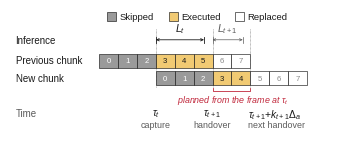

The script that saved this image: (Note: this script raises an exception after producing the figure.)
"""§4.3 protocol timeline, VLASH idiom. Single column (3.25 in).
Steady state: query t has k_t = 3, query t+1 has k_{t+1} = 2, chunk H = 8, Delta_a = 50 ms."""
import matplotlib
matplotlib.use("Agg")
import matplotlib.pyplot as plt
from matplotlib.patches import Rectangle

plt.rcParams.update({"font.family": "Liberation Sans", "font.size": 7, "mathtext.fontset": "custom", "mathtext.rm": "Liberation Sans", "mathtext.it": "Liberation Sans:italic", "mathtext.sf": "Liberation Sans",
                     "text.color": "#1A1A1A", "pdf.fonttype": 42})
INK, MID = "#1A1A1A", "#5A5A5A"
EXE, SKIP, REP = "#F1CA73", "#9A9A9A", "#FFFFFF"     # executed = action amber (Fig. 3 token fill); skipped = grey
RED = "#C0263A"

W, H = 234.0, 92.0          # points
fig = plt.figure(figsize=(W / 72, H / 72), dpi=300)
ax = fig.add_axes([0, 0, 1, 1]); ax.set_xlim(0, W); ax.set_ylim(H, 0); ax.axis("off")

c, ch, x0 = 13.6, 10.0, 105.0          # cell width, cell height, x of tau_t
H_CH, KT, KT1 = 8, 3, 2
X = lambda j: x0 + j * c               # j in control periods relative to tau_t
yP, yN = 32.0, 44.5                    # previous / new chunk rows

def cell(j, y, kind, label):
    fc = {"exe": EXE, "skip": SKIP, "rep": REP}[kind]
    ax.add_patch(Rectangle((X(j), y), c, ch, fc=fc, ec=INK, lw=.45, zorder=2))
    ax.text(X(j) + c / 2, y + ch / 2 + .3, label, ha="center", va="center", fontsize=5.6,
            color="#FFFFFF" if kind == "skip" else (INK if kind == "exe" else "#8A8A8A"), zorder=3)

# previous chunk: issued at tau_t - k_t*Delta, skipped 0..2, executed 3..5 until tau_{t+1}, rest replaced
for i in range(H_CH):
    j = i - KT
    cell(j, yP, "skip" if i < KT else ("exe" if i < 2 * KT else "rep"), str(i))
# new chunk: issued at tau_t, skipped 0..k_t-1, executed k_t..k_t+k_{t+1}-1, rest replaced
for i in range(H_CH):
    cell(i, yN, "skip" if i < KT else ("exe" if i < KT + KT1 else "rep"), str(i))

ax.text(4, yP + ch / 2, "Previous chunk", va="center", fontsize=7)
ax.text(4, yN + ch / 2, "New chunk", va="center", fontsize=7)

# guide lines at tau_t, tau_{t+1}, tau_{t+1}+k_{t+1}Delta
for j in (0, KT, KT + KT1):
    ax.plot([X(j), X(j)], [14, yN + ch + 1.5], color=MID, lw=.4, ls=(0, (1.2, 1.2)), zorder=1)

# inference intervals (dimension lines with end ticks)
def dim(xa, xb, y, label, color, lw=.6):
    ax.annotate("", xy=(xb, y), xytext=(xa, y), arrowprops=dict(arrowstyle="<->,head_length=.25,head_width=.12",
                lw=lw, color=color, shrinkA=0, shrinkB=0))
    for xx in (xa, xb):
        ax.plot([xx, xx], [y - 2.2, y + 2.2], color=color, lw=lw)
    ax.text((xa + xb) / 2, y - 3.2, label, ha="center", va="bottom", fontsize=7.6, color=color)
dim(X(0), X(0) + 2.55 * c, 22, r"$L_t$", INK)
dim(X(KT), X(KT) + 1.6 * c, 22, r"$L_{t+1}$", MID, lw=.5)
ax.text(4, 22, "Inference", va="center", fontsize=7)

# key point: actions of query t act on an observation that is k_t .. k_t+k_{t+1} periods old
yb = yN + ch + 2.2
xa, xb = X(KT), X(KT + KT1)
ax.plot([xa, xa, xb, xb], [yb, yb + 2.2, yb + 2.2, yb], color=RED, lw=.6)
ax.text((xa + xb) / 2 + 1, yb + 4.0, r"planned from the frame at $\tau_t$",
        ha="center", va="top", fontsize=6.4, color=RED, style="italic")

# time labels under the guide lines
ty = 70.5
ax.text(X(0), ty, r"$\tau_t$", ha="center", va="top", fontsize=7.4)
ax.text(X(KT), ty, r"$\tau_{t+1}$", ha="center", va="top", fontsize=7.4)
ax.text(X(KT + KT1) - 1.5, ty, r"$\tau_{t+1}{+}k_{t+1}\Delta_a$", ha="left", va="top", fontsize=7.4)
ax.text(X(0), ty + 9.5, "capture", ha="center", va="top", fontsize=6.4, color=MID)
ax.text(X(KT), ty + 9.5, "handover", ha="center", va="top", fontsize=6.4, color=MID)
ax.text(X(KT + KT1) - 1.5, ty + 9.5, "next handover", ha="left", va="top", fontsize=6.4, color=MID)
ax.text(4, ty + 4.5, "Time", va="center", fontsize=7, color=MID)

# legend (VLASH: small swatches in one line at the top)
lx, ly = 70.0, 5.0
for lab, fc in (("Skipped", SKIP), ("Executed", EXE), ("Replaced", REP)):
    ax.add_patch(Rectangle((lx, ly - 3.2), 6.4, 6.4, fc=fc, ec=INK, lw=.45))
    ax.text(lx + 8.6, ly + .3, lab, va="center", fontsize=6.8)
    lx += 8.6 + {"Skipped": 30, "Executed": 33, "Replaced": 30}[lab] + 6

fig.savefig("/home/claude/fig_protocol_v4.png", dpi=300)
fig.savefig("/home/claude/fig_protocol_v4.pdf")
print("ok")
